Run: headless pygame with SDL's dummy video driver; simulated clock (each Clock.tick advances the game by its frame time, no real sleeping); random seed 0; keys injected as events and as key.get_pressed() state; no mouse input.
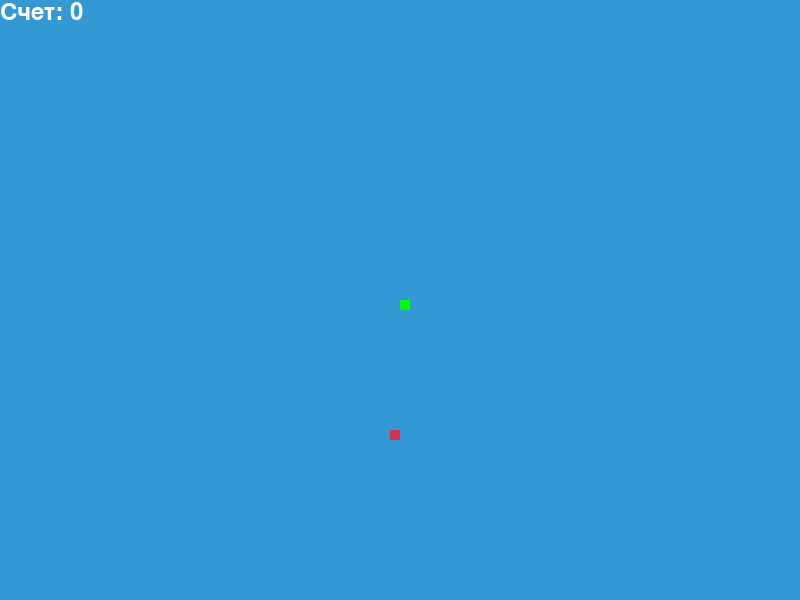
Frame 1 of 3 · flips 1–60 · no input
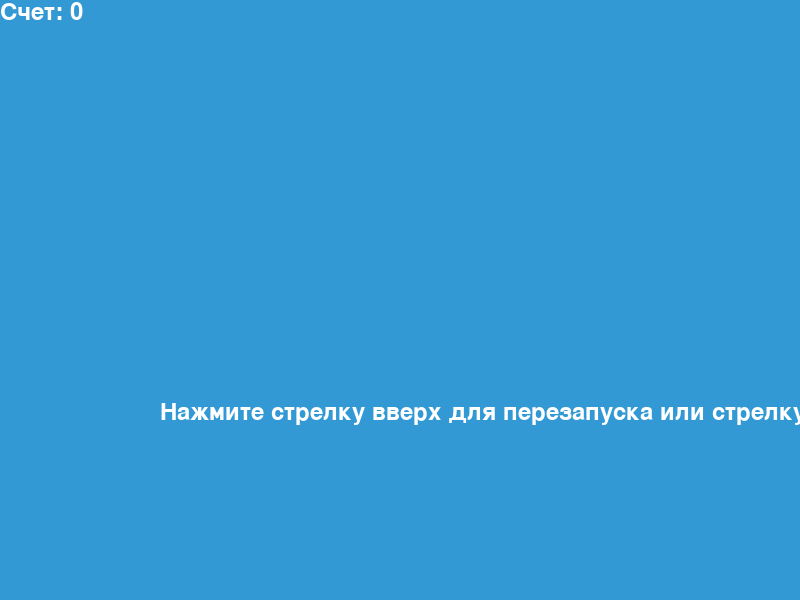
Frame 2 of 3 · flips 61–180 · tapped SPACE, RETURN · held RIGHT (→), D
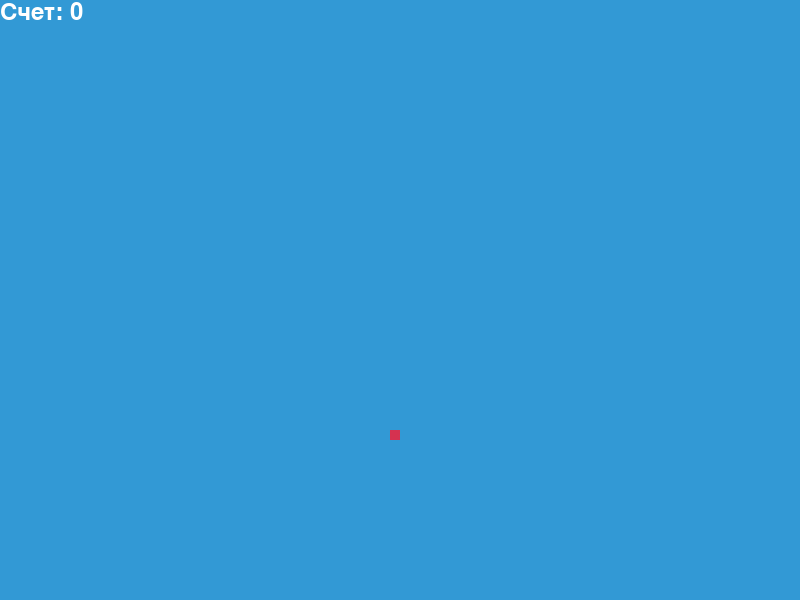
Frame 3 of 3 · flips 181–300 · held DOWN (↓), S (game ended)

The pygame program that drew these frames:

import pygame
import time
import random

pygame.init()

white = (255, 255, 255)
yellow = (255, 255, 102)
black = (0, 0, 0)
red = (213, 50, 80)
green = (0, 255, 0)
blue = (50, 153, 213)

dis_width = 800
dis_height = 600
dis = pygame.display.set_mode((dis_width, dis_height))
pygame.display.set_caption('Змейка на Python')

snake_block = 10
snake_speed = 15

font_style = pygame.font.SysFont(None, 50)
score_font = pygame.font.SysFont(None, 35)

def our_snake(snake_block, snake_list):
    for x in snake_list:
        pygame.draw.rect(dis, green, [x[0], x[1], snake_block, snake_block])

def Your_score(score):
    value = score_font.render("Счет: " + str(score), True, white)
    dis.blit(value, [0, 0])

def Your_choice():
    smallfont = pygame.font.SysFont(None, 35)
    text = smallfont.render("Нажмите стрелку вверх для перезапуска или стрелку вниз для выхода", True, white)
    dis.blit(text, [dis_width / 5, dis_height / 1.5])

def gameLoop():
    game_over = False
    game_close = False

    x1 = dis_width / 2
    y1 = dis_height / 2


    x1_change = 0
    y1_change = 0

    snake_List = []
    Length_of_snake = 1

    foodx = round(random.randrange(0, dis_width - snake_block) / 10.0) * 10.0
    foody = round(random.randrange(0, dis_height - snake_block) / 10.0) * 10.0

    while not game_over:

        while game_close == True:
            dis.fill(blue)
            Your_score(Length_of_snake - 1)
            Your_choice()
            pygame.display.update()

            for event in pygame.event.get():
                if event.type == pygame.KEYDOWN:
                    if event.key == pygame.K_UP:
                        if y1_change == 0:  
                            gameLoop()
                    elif event.key == pygame.K_DOWN:
                        game_over = True
                        game_close = False

        for event in pygame.event.get():
            if event.type == pygame.QUIT:
                game_over = True
            if event.type == pygame.KEYDOWN:
                if event.key == pygame.K_LEFT and x1_change == 0:
                    x1_change = -snake_block
                    y1_change = 0
                elif event.key == pygame.K_RIGHT and x1_change == 0:
                    x1_change = snake_block
                    y1_change = 0
                elif event.key == pygame.K_UP and y1_change == 0:
                    y1_change = -snake_block
                    x1_change = 0
                elif event.key == pygame.K_DOWN and y1_change == 0:
                    y1_change = snake_block
                    x1_change = 0
                elif event.key == pygame.K_ESCAPE:
                    game_over = True

        #проверка границ 
        if x1 >= dis_width or x1 < 0 or y1 >= dis_height or y1 < 0:
            game_close = True
        x1 += x1_change
        y1 += y1_change
        dis.fill(blue)
        pygame.draw.rect(dis, red, [foodx, foody, snake_block, snake_block])
        snake_head = []
        snake_head.append(x1)
        snake_head.append(y1)
        snake_List.append(snake_head)
        if len(snake_List) > Length_of_snake:
            del snake_List[0]

        for x in snake_List[:-1]:
            if x == snake_head:
                game_close = True

        our_snake(snake_block, snake_List)
        Your_score(Length_of_snake - 1)

        pygame.display.update()
        #генрация еды
        if x1 == foodx and y1 == foody:
            foodx = round(random.randrange(0, dis_width - snake_block) / 10.0) * 10.0
            foody = round(random.randrange(0, dis_height - snake_block) / 10.0) * 10.0
            Length_of_snake += 1

        pygame.time.Clock().tick(snake_speed)

    pygame.quit()
    quit()

gameLoop()
